Run: headless pygame with SDL's dummy video driver; simulated clock (each Clock.tick advances the game by its frame time, no real sleeping); random seed 0; keys injected as events and as key.get_pressed() state; no mouse input.
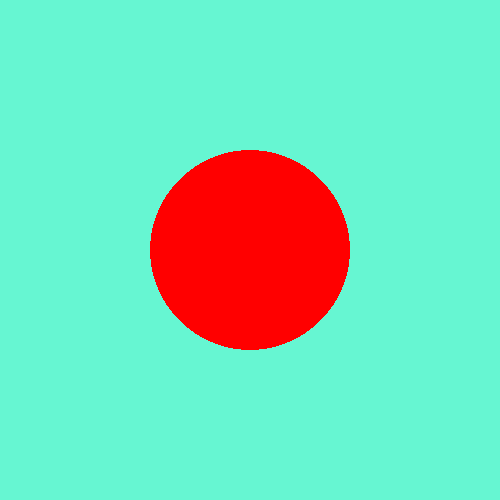
Frame 1 of 4 · flips 1–60 · no input
Frame 2 of 4 · flips 61–180 · tapped SPACE, RETURN · held RIGHT (→), D · screen unchanged from frame 1, image omitted
Frame 3 of 4 · flips 181–300 · held DOWN (↓), S · screen unchanged from frame 2, image omitted
Frame 4 of 4 · flips 301–420 · held LEFT (←), A, UP (↑), W · screen unchanged from frame 3, image omitted

The pygame program that drew these frames:

import pygame
pygame.init()

screen = pygame.display.set_mode([500, 500])
running = True
while running:

    for event in pygame.event.get():
        if event.type == pygame.QUIT:
            running = False
    screen.fill((102,246,210))
    pygame.draw.circle(screen,(255,0,0),(250,250),100)
    pygame.display.flip()

pygame.quit()
